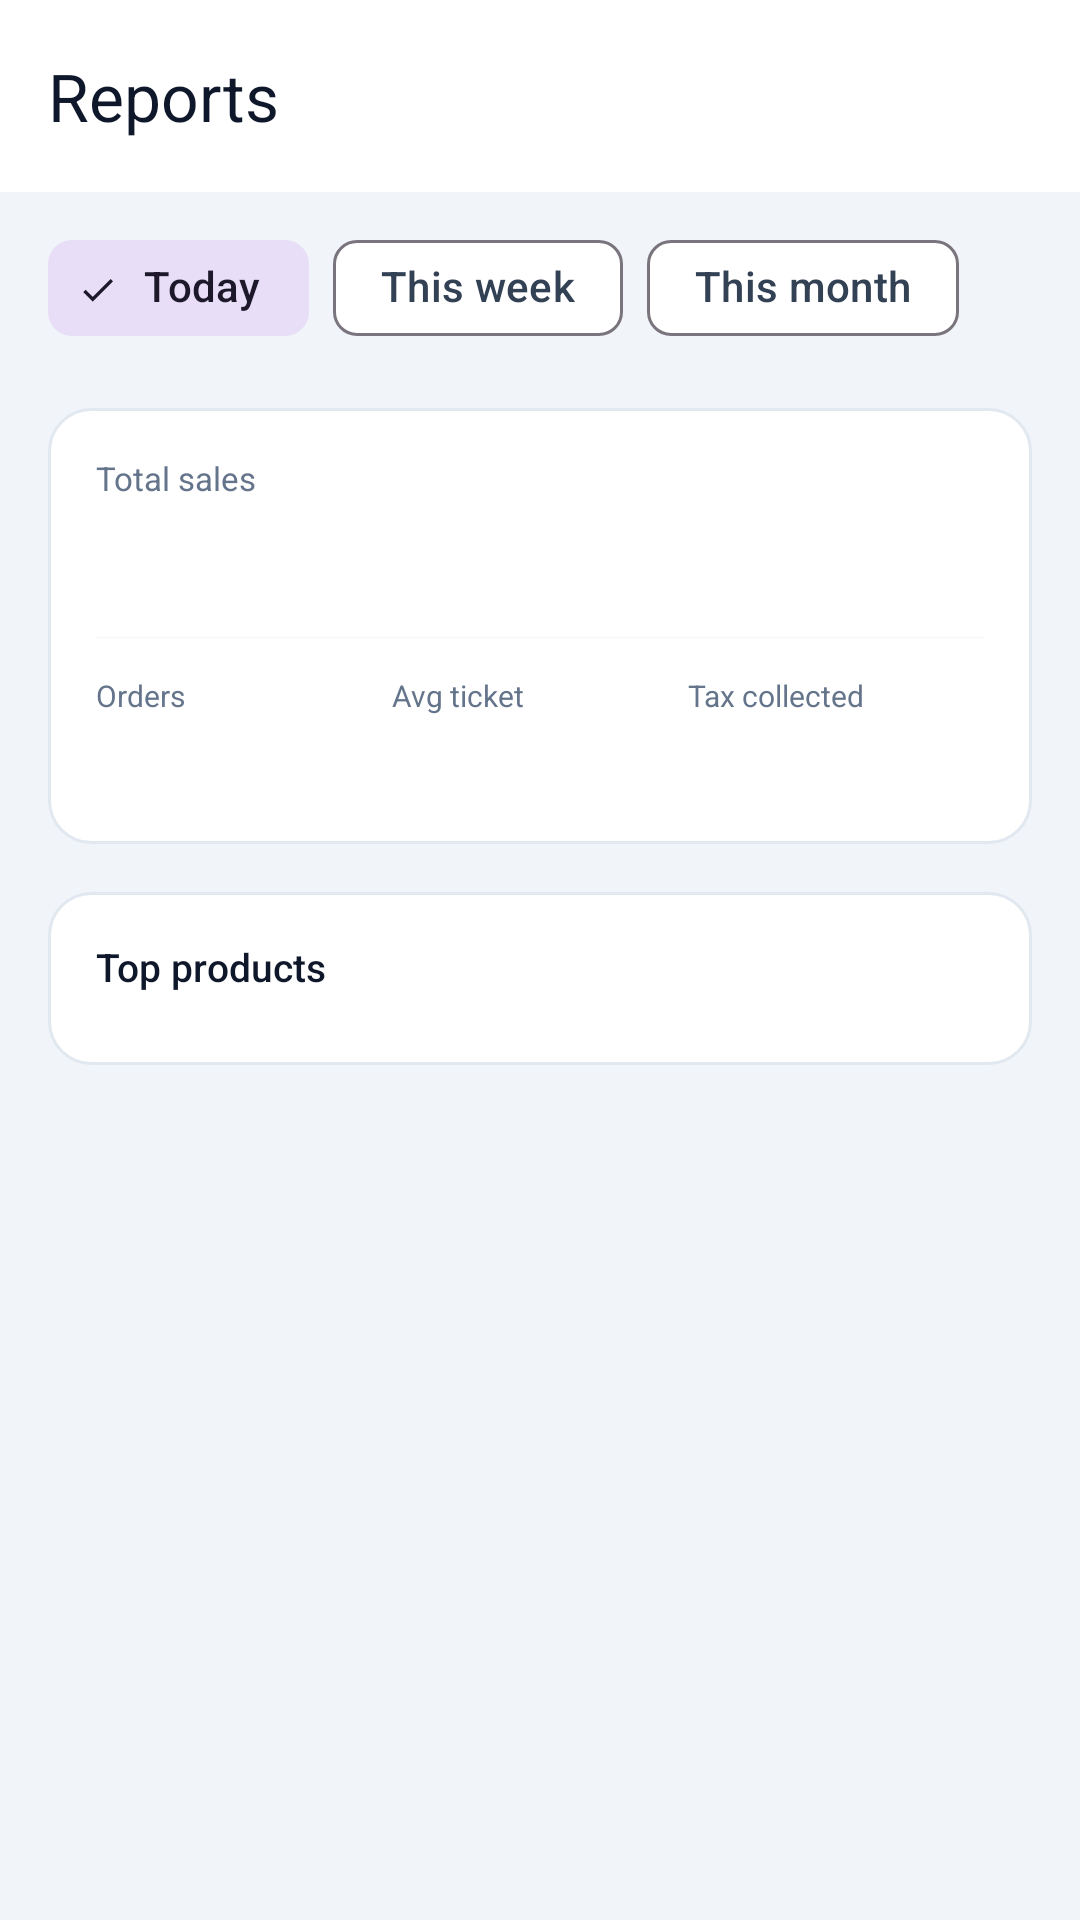

This screen was rendered from an Android layout file. Write that file and the resources it references.
<!-- AndroidManifest.xml: application theme Theme.TillDock -->
<!-- res/layout/fragment_reports.xml -->
<?xml version="1.0" encoding="utf-8"?>
<androidx.constraintlayout.widget.ConstraintLayout xmlns:android="http://schemas.android.com/apk/res/android"
    xmlns:app="http://schemas.android.com/apk/res-auto"
    android:layout_width="match_parent"
    android:layout_height="match_parent"
    android:background="@color/surface_muted">

    <com.google.android.material.appbar.MaterialToolbar
        android:id="@+id/reports_toolbar"
        android:layout_width="match_parent"
        android:layout_height="wrap_content"
        android:background="@color/surface_default"
        app:layout_constraintTop_toTopOf="parent"
        app:title="@string/reports_title"
        app:titleTextColor="@color/text_strong" />

    <HorizontalScrollView
        android:id="@+id/reports_period_scroll"
        android:layout_width="match_parent"
        android:layout_height="wrap_content"
        android:paddingHorizontal="@dimen/space_base"
        android:paddingTop="@dimen/space_sm"
        android:scrollbars="none"
        app:layout_constraintTop_toBottomOf="@id/reports_toolbar">

        <com.google.android.material.chip.ChipGroup
            android:id="@+id/reports_period_group"
            android:layout_width="wrap_content"
            android:layout_height="wrap_content"
            app:singleSelection="true"
            app:selectionRequired="true"
            app:chipSpacingHorizontal="@dimen/space_sm">

            <com.google.android.material.chip.Chip
                android:id="@+id/reports_period_day"
                style="@style/Widget.Material3.Chip.Filter"
                android:layout_width="wrap_content"
                android:layout_height="wrap_content"
                android:checkable="true"
                android:checked="true"
                android:text="@string/reports_period_day" />

            <com.google.android.material.chip.Chip
                android:id="@+id/reports_period_week"
                style="@style/Widget.Material3.Chip.Filter"
                android:layout_width="wrap_content"
                android:layout_height="wrap_content"
                android:checkable="true"
                android:text="@string/reports_period_week" />

            <com.google.android.material.chip.Chip
                android:id="@+id/reports_period_month"
                style="@style/Widget.Material3.Chip.Filter"
                android:layout_width="wrap_content"
                android:layout_height="wrap_content"
                android:checkable="true"
                android:text="@string/reports_period_month" />

        </com.google.android.material.chip.ChipGroup>

    </HorizontalScrollView>

    <ScrollView
        android:layout_width="match_parent"
        android:layout_height="0dp"
        android:fillViewport="true"
        app:layout_constraintTop_toBottomOf="@id/reports_period_scroll"
        app:layout_constraintBottom_toBottomOf="parent">

        <LinearLayout
            android:layout_width="match_parent"
            android:layout_height="wrap_content"
            android:orientation="vertical"
            android:padding="@dimen/space_base">

            <LinearLayout
                android:layout_width="match_parent"
                android:layout_height="wrap_content"
                android:background="@drawable/bg_card_surface"
                android:orientation="vertical"
                android:padding="@dimen/space_base">

                <TextView
                    android:layout_width="wrap_content"
                    android:layout_height="wrap_content"
                    android:text="@string/reports_kpi_sales"
                    android:textColor="@color/text_muted"
                    android:textSize="@dimen/text_xs" />

                <TextView
                    android:id="@+id/reports_kpi_sales"
                    android:layout_width="wrap_content"
                    android:layout_height="wrap_content"
                    android:layout_marginTop="@dimen/space_xs"
                    android:fontFamily="sans-serif-medium"
                    android:textColor="@color/text_strong"
                    android:textSize="@dimen/text_xl" />

                <View
                    android:layout_width="match_parent"
                    android:layout_height="1dp"
                    android:layout_marginVertical="@dimen/space_md"
                    android:background="@color/surface_subtle" />

                <LinearLayout
                    android:layout_width="match_parent"
                    android:layout_height="wrap_content"
                    android:orientation="horizontal">

                    <LinearLayout
                        android:layout_width="0dp"
                        android:layout_height="wrap_content"
                        android:layout_weight="1"
                        android:orientation="vertical">

                        <TextView
                            android:layout_width="wrap_content"
                            android:layout_height="wrap_content"
                            android:text="@string/reports_kpi_count"
                            android:textColor="@color/text_muted"
                            android:textSize="@dimen/text_2xs" />

                        <TextView
                            android:id="@+id/reports_kpi_count"
                            android:layout_width="wrap_content"
                            android:layout_height="wrap_content"
                            android:layout_marginTop="@dimen/space_xs"
                            android:fontFamily="sans-serif-medium"
                            android:textColor="@color/text_strong"
                            android:textSize="@dimen/text_md" />

                    </LinearLayout>

                    <LinearLayout
                        android:layout_width="0dp"
                        android:layout_height="wrap_content"
                        android:layout_weight="1"
                        android:orientation="vertical">

                        <TextView
                            android:layout_width="wrap_content"
                            android:layout_height="wrap_content"
                            android:text="@string/reports_kpi_avg"
                            android:textColor="@color/text_muted"
                            android:textSize="@dimen/text_2xs" />

                        <TextView
                            android:id="@+id/reports_kpi_avg"
                            android:layout_width="wrap_content"
                            android:layout_height="wrap_content"
                            android:layout_marginTop="@dimen/space_xs"
                            android:fontFamily="sans-serif-medium"
                            android:textColor="@color/text_strong"
                            android:textSize="@dimen/text_md" />

                    </LinearLayout>

                    <LinearLayout
                        android:layout_width="0dp"
                        android:layout_height="wrap_content"
                        android:layout_weight="1"
                        android:orientation="vertical">

                        <TextView
                            android:layout_width="wrap_content"
                            android:layout_height="wrap_content"
                            android:text="@string/reports_kpi_tax"
                            android:textColor="@color/text_muted"
                            android:textSize="@dimen/text_2xs" />

                        <TextView
                            android:id="@+id/reports_kpi_tax"
                            android:layout_width="wrap_content"
                            android:layout_height="wrap_content"
                            android:layout_marginTop="@dimen/space_xs"
                            android:fontFamily="sans-serif-medium"
                            android:textColor="@color/text_strong"
                            android:textSize="@dimen/text_md" />

                    </LinearLayout>

                </LinearLayout>

            </LinearLayout>

            <LinearLayout
                android:layout_width="match_parent"
                android:layout_height="wrap_content"
                android:layout_marginTop="@dimen/space_base"
                android:background="@drawable/bg_card_surface"
                android:orientation="vertical"
                android:padding="@dimen/space_base">

                <TextView
                    android:layout_width="wrap_content"
                    android:layout_height="wrap_content"
                    android:fontFamily="sans-serif-medium"
                    android:text="@string/reports_top_products"
                    android:textColor="@color/text_strong"
                    android:textSize="@dimen/text_sm" />

                <androidx.recyclerview.widget.RecyclerView
                    android:id="@+id/reports_top_products"
                    android:layout_width="match_parent"
                    android:layout_height="wrap_content"
                    android:layout_marginTop="@dimen/space_sm"
                    android:nestedScrollingEnabled="false" />

            </LinearLayout>

        </LinearLayout>

    </ScrollView>

    <ProgressBar
        android:id="@+id/reports_progress"
        android:layout_width="wrap_content"
        android:layout_height="wrap_content"
        android:visibility="gone"
        app:layout_constraintTop_toBottomOf="@id/reports_period_scroll"
        app:layout_constraintBottom_toBottomOf="parent"
        app:layout_constraintStart_toStartOf="parent"
        app:layout_constraintEnd_toEndOf="parent" />

</androidx.constraintlayout.widget.ConstraintLayout>
<!-- resources referenced by this layout -->
<resources>
  <color name="surface_default">#FFFFFFFF</color>
  <color name="surface_muted">#FFF1F5F9</color>
  <color name="surface_subtle">#FFF8FAFC</color>
  <color name="text_muted">#FF64748B</color>
  <color name="text_strong">#FF0F172A</color>
  <dimen name="space_base">16dp</dimen>
  <dimen name="space_md">12dp</dimen>
  <dimen name="space_sm">8dp</dimen>
  <dimen name="space_xs">4dp</dimen>
  <dimen name="text_2xs">10sp</dimen>
  <dimen name="text_md">17sp</dimen>
  <dimen name="text_sm">13sp</dimen>
  <dimen name="text_xl">22sp</dimen>
  <dimen name="text_xs">11sp</dimen>
  <!-- drawable bg_card_surface (drawable) -->
  <?xml version="1.0" encoding="utf-8"?>
  <shape xmlns:android="http://schemas.android.com/apk/res/android"
      android:shape="rectangle">
      <solid android:color="@color/surface_default" />
      <corners android:radius="14dp" />
      <stroke android:width="1dp" android:color="@color/border_default" />
  </shape>
  <string name="reports_kpi_avg">Avg ticket</string>
  <string name="reports_kpi_count">Orders</string>
  <string name="reports_kpi_sales">Total sales</string>
  <string name="reports_kpi_tax">Tax collected</string>
  <string name="reports_period_day">Today</string>
  <string name="reports_period_month">This month</string>
  <string name="reports_period_week">This week</string>
  <string name="reports_title">Reports</string>
  <string name="reports_top_products">Top products</string>
  <style name="Theme.TillDock" parent="Base.Theme.TillDock" />
  <color name="border_default">#FFE2E8F0</color>
  <style name="Base.Theme.TillDock" parent="Theme.Material3.DayNight.NoActionBar">
          <item name="colorPrimary">@color/brand_primary</item>
          <item name="colorOnPrimary">@color/white</item>
          <item name="colorPrimaryContainer">@color/brand_primary_dark</item>
          <item name="colorOnPrimaryContainer">@color/white</item>
          <item name="colorSecondary">@color/brand_accent</item>
          <item name="colorOnSecondary">@color/white</item>
          <item name="colorSurface">@color/surface_default</item>
          <item name="colorOnSurface">@color/text_strong</item>
          <item name="colorSurfaceVariant">@color/surface_muted</item>
          <item name="colorOnSurfaceVariant">@color/text_default</item>
          <item name="colorError">@color/error_default</item>
          <item name="android:windowLightStatusBar">true</item>
          <item name="android:statusBarColor">@color/brand_primary</item>
          <item name="android:windowBackground">@color/surface_muted</item>
      </style>
  <color name="brand_primary">#FF4F46E5</color>
  <color name="white">#FFFFFFFF</color>
  <color name="brand_primary_dark">#FF3730A3</color>
  <color name="brand_accent">#FF0EA5E9</color>
  <color name="text_default">#FF334155</color>
  <color name="error_default">#FFEF4444</color>
</resources>
